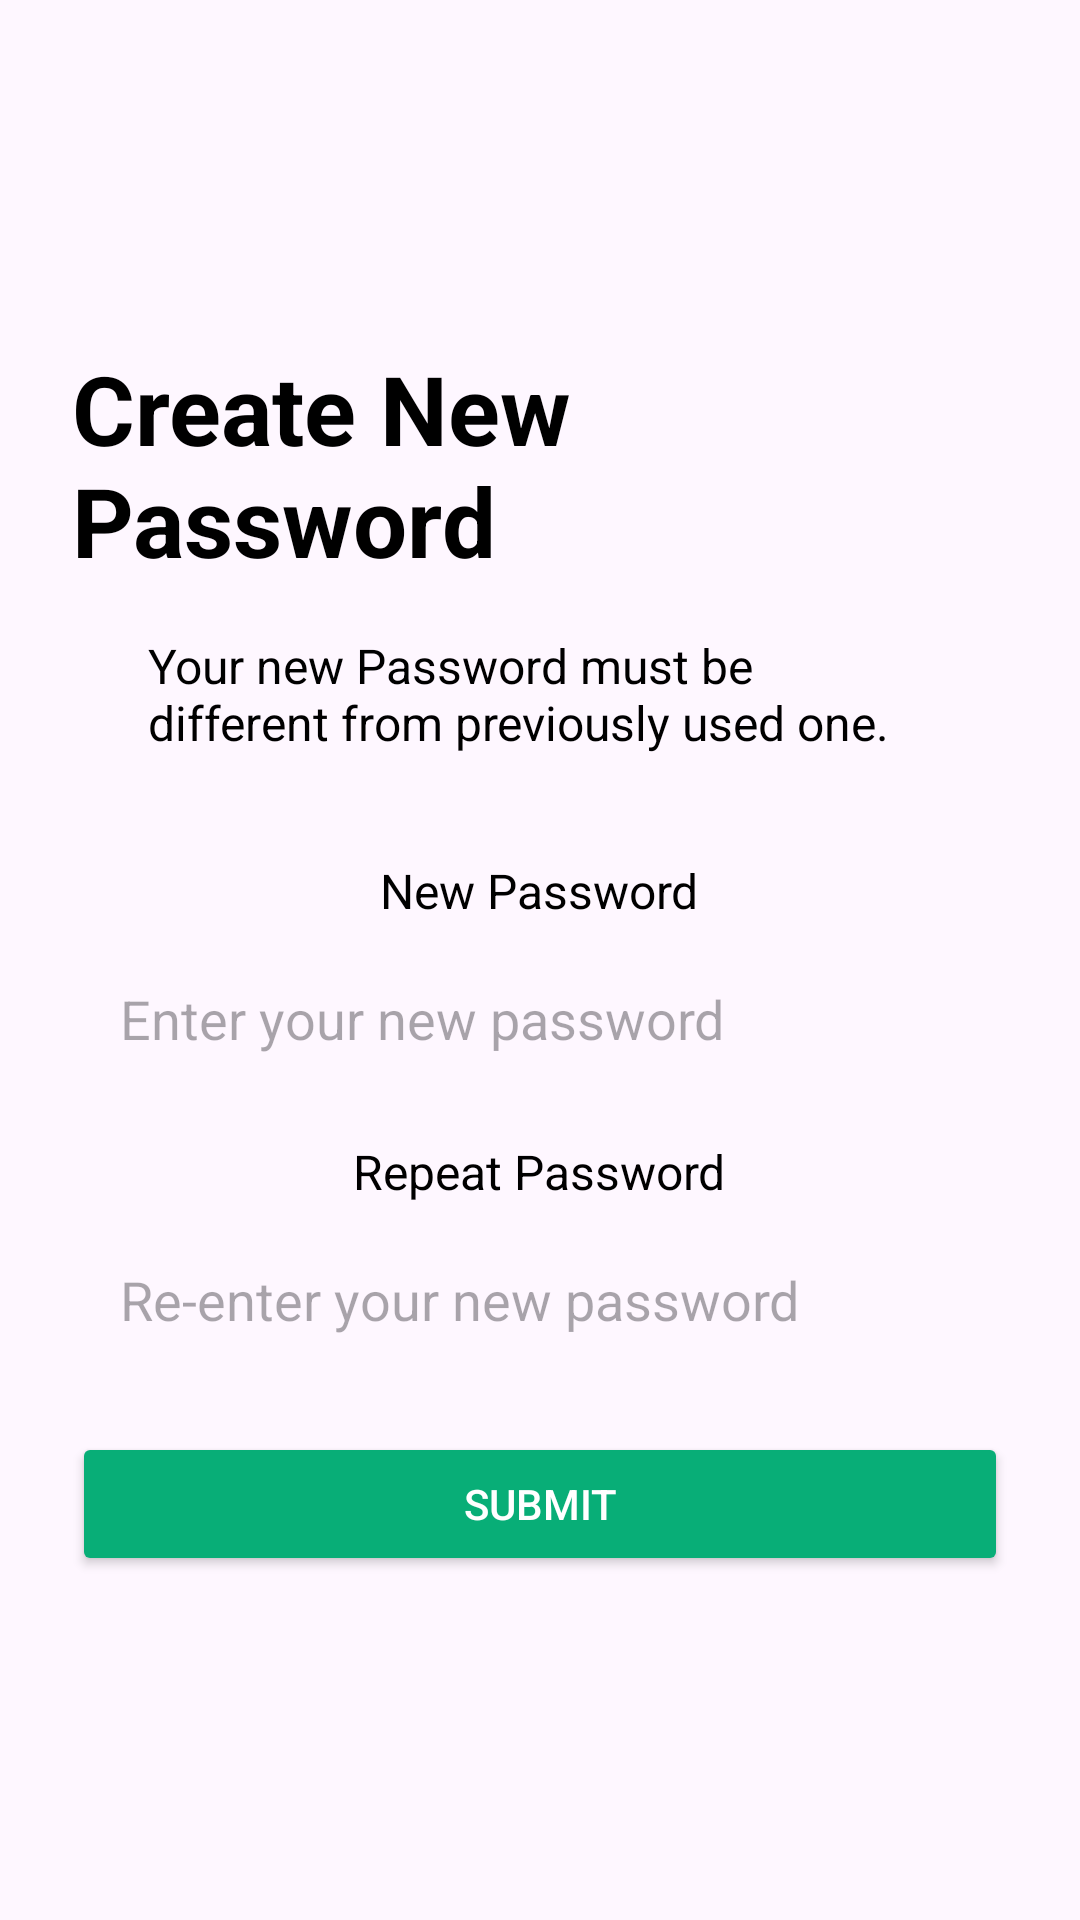

Reconstruct the res/layout file that produces this screen, plus the resources it refers to.
<!-- AndroidManifest.xml: application theme Theme.WILPROJECT -->
<!-- res/layout/activity_change_password.xml -->
<?xml version="1.0" encoding="utf-8"?>
<LinearLayout xmlns:android="http://schemas.android.com/apk/res/android"
    xmlns:tools="http://schemas.android.com/tools"
    android:layout_width="match_parent"
    android:layout_height="match_parent"
    android:orientation="vertical"
    android:padding="24dp"
    android:gravity="center"
    android:background="@drawable/background_shape"
    tools:context=".ChangePassword">

    <TextView
        android:id="@+id/tvCreateNewPassword"
        android:layout_width="wrap_content"
        android:layout_height="wrap_content"
        android:text="Create New Password"
        android:textSize="32sp"
        android:textStyle="bold"
        android:textColor="#000000"
        android:layout_marginBottom="16dp" />

    <TextView
        android:id="@+id/tvDescription"
        android:layout_width="261dp"
        android:layout_height="51dp"
        android:layout_marginBottom="24dp"
        android:text="Your new Password must be different from previously used one."
        android:textAlignment="textStart"
        android:textColor="#000000"
        android:textSize="16sp" />

    <TextView
        android:id="@+id/tvNewPassword"
        android:layout_width="wrap_content"
        android:layout_height="wrap_content"
        android:text="New Password"
        android:textSize="16sp"
        android:textColor="#000000"
        android:layout_marginBottom="8dp" />

    <EditText
        android:id="@+id/etNewPassword"
        android:layout_width="match_parent"
        android:layout_height="48dp"
        android:background="@drawable/edittext_rounded_border"
        android:hint="Enter your new password"
        android:inputType="textPassword"
        android:paddingHorizontal="16dp"
        android:paddingVertical="8dp" />

    <TextView
        android:id="@+id/tvRepeatPassword"
        android:layout_width="wrap_content"
        android:layout_height="wrap_content"
        android:text="Repeat Password"
        android:textSize="16sp"
        android:textColor="#000000"
        android:layout_marginTop="16dp"
        android:layout_marginBottom="8dp" />

    <EditText
        android:id="@+id/etRepeatPassword"
        android:layout_width="match_parent"
        android:layout_height="48dp"
        android:background="@drawable/edittext_rounded_border"
        android:hint="Re-enter your new password"
        android:inputType="textPassword"
        android:paddingHorizontal="16dp"
        android:paddingVertical="8dp" />

    <Button
        android:id="@+id/btnSubmit"
        android:layout_width="match_parent"
        android:layout_height="wrap_content"
        android:layout_marginTop="20dp"
        android:backgroundTint="@color/green"
        android:padding="12dp"
        android:text="Submit"
        android:textColor="#FFFFFF" />

</LinearLayout>
<!-- resources referenced by this layout -->
<resources>
  <color name="green">#08AE77</color>
  <!-- drawable background_shape (drawable) -->
  <?xml version="1.0" encoding="utf-8"?>
  <layer-list xmlns:android="http://schemas.android.com/apk/res/android">
      <item android:color="#FFFFFF" />
      <item>
          <shape android:shape="rectangle">
              <solid android:color="#08AE77" />
              <corners android:topLeftRadius="0dp" android:topRightRadius="0dp" />
          </shape>
      </item>
  </layer-list>
  <style name="Theme.WILPROJECT" parent="Base.Theme.WILPROJECT" />
  <style name="Base.Theme.WILPROJECT" parent="Theme.Material3.DayNight.NoActionBar">
          
          
      </style>
</resources>
